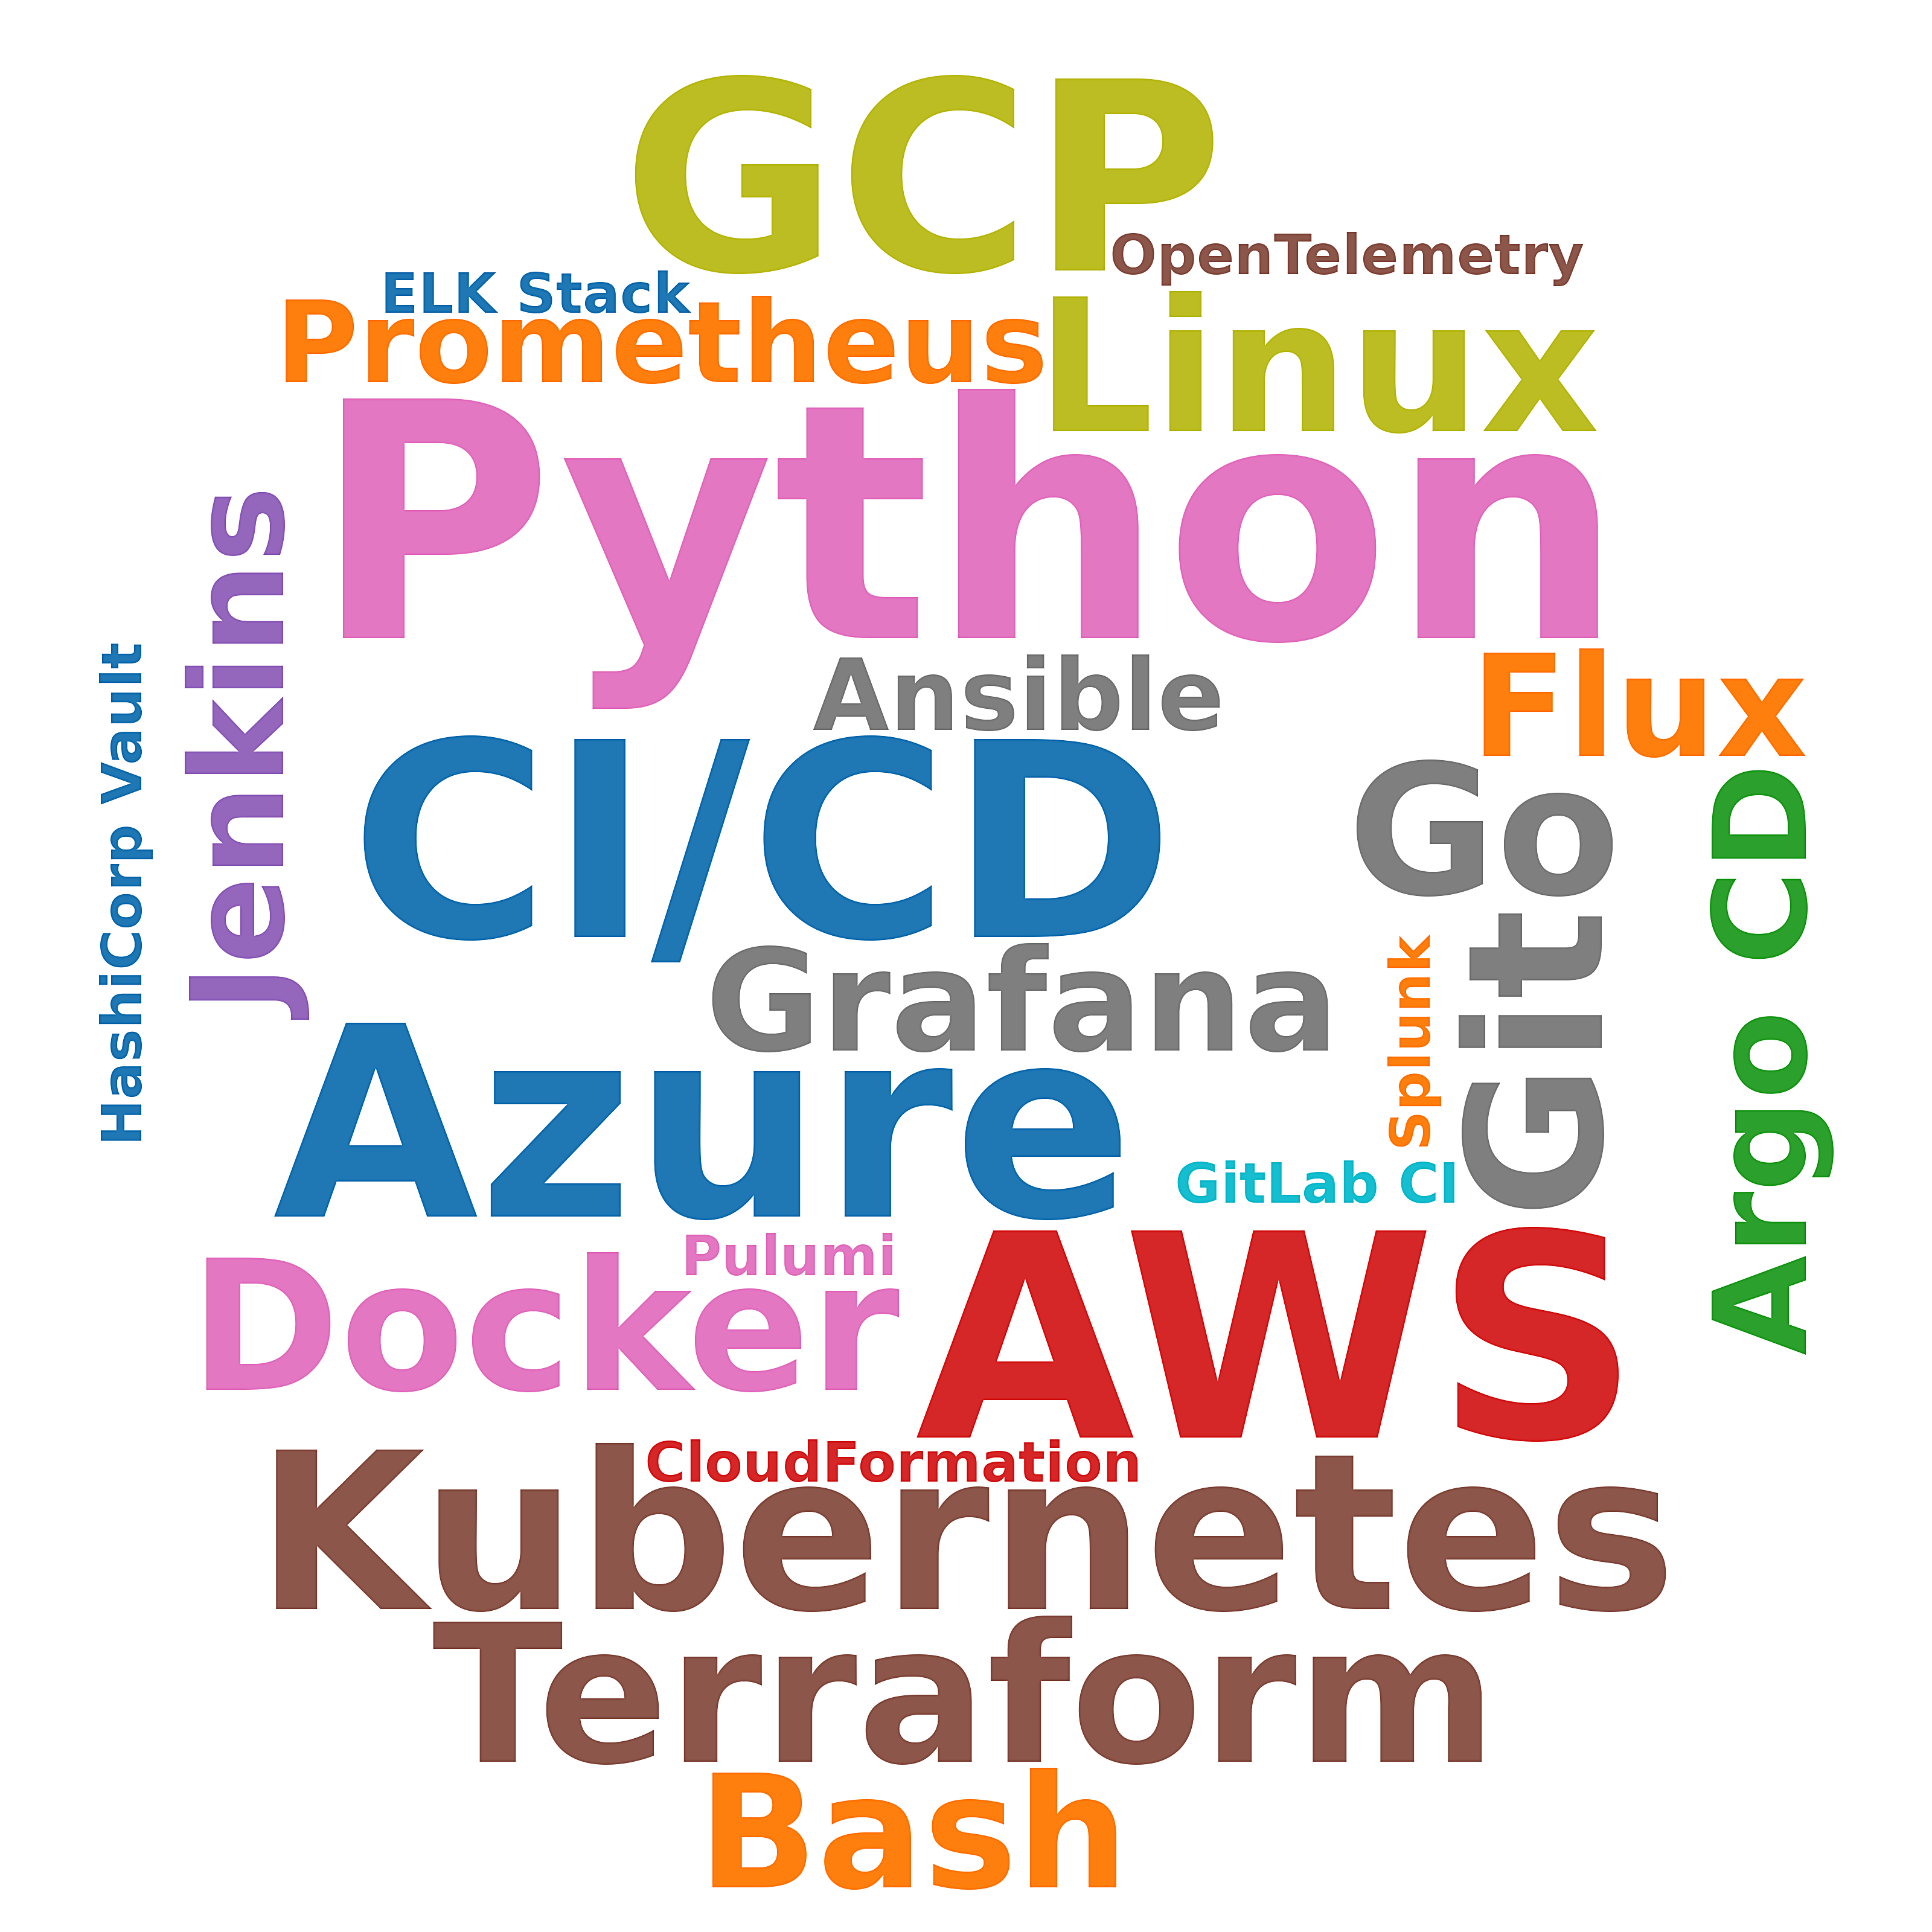

Source data for this figure (header and first rows):
skill, postings_mentioning, pct_of_postings
Python, 57, 13.7
AWS, 28, 6.7
CI/CD, 23, 5.5
Azure, 21, 5.1
GCP, 20, 4.8
Kubernetes, 16, 3.9
Terraform, 13, 3.1
Git, 12, 2.9
Linux, 11, 2.7
Docker, 10, 2.4
Go, 10, 2.4
Bash, 5, 1.2
Flux, 3, 0.7
Grafana, 3, 0.7
Jenkins, 2, 0.5
Argo CD, 2, 0.5
Prometheus, 2, 0.5
Ansible, 1, 0.2
CloudFormation, 1, 0.2
Pulumi, 1, 0.2
GitLab CI, 1, 0.2
ELK Stack, 1, 0.2
Splunk, 1, 0.2
OpenTelemetry, 1, 0.2
HashiCorp Vault, 1, 0.2
